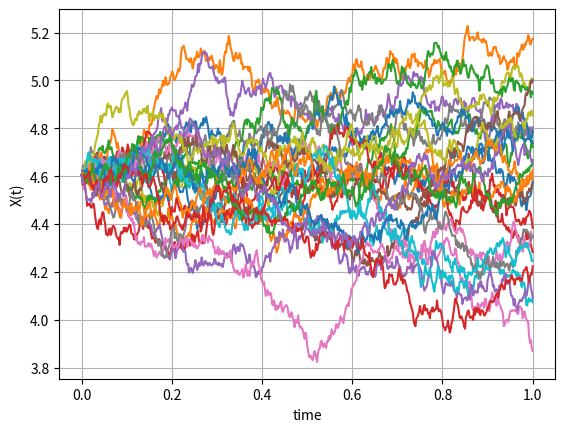
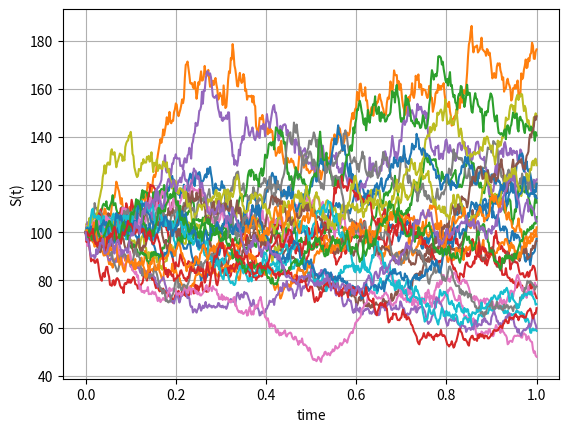
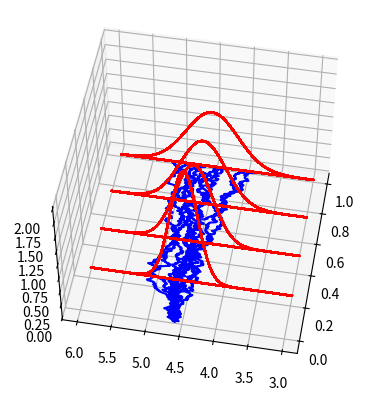
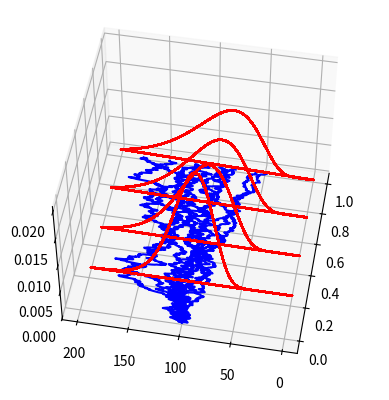

Write Python code to recreate these figures, in order.
#%%
"""
Created on Thu Nov 27 2018
Paths for the GBM and ABM
[redacted]
"""
import numpy as np
import matplotlib.pyplot as plt
import scipy.stats as st

def GeneratePathsGBMABM(NoOfPaths,NoOfSteps,T,r,sigma,S_0):    
    Z = np.random.normal(0.0,1.0,[NoOfPaths,NoOfSteps])
    X = np.zeros([NoOfPaths, NoOfSteps+1])
    S = np.zeros([NoOfPaths, NoOfSteps+1])
    time = np.zeros([NoOfSteps+1])
        
    X[:,0] = np.log(S_0)
    
    dt = T / float(NoOfSteps)
    for i in range(0,NoOfSteps):

        # Making sure that samples from a normal have mean 0 and variance 1

        if NoOfPaths > 1:
            Z[:,i] = (Z[:,i] - np.mean(Z[:,i])) / np.std(Z[:,i])
        X[:,i+1] = X[:,i] + (r - 0.5 * sigma * sigma) * dt + sigma * np.power(dt, 0.5)*Z[:,i]
        time[i+1] = time[i] +dt
        
    # Compute exponent of ABM

    S = np.exp(X)
    paths = {"time":time,"X":X,"S":S}
    return paths

def mainCalculation():
    NoOfPaths = 25
    NoOfSteps = 500
    T = 1
    r = 0.05
    sigma = 0.4
    S_0 = 100
    
    Paths = GeneratePathsGBMABM(NoOfPaths,NoOfSteps,T,r,sigma,S_0)
    timeGrid = Paths["time"]
    X = Paths["X"]
    S = Paths["S"]
    
    plt.figure(1)
    plt.plot(timeGrid, np.transpose(X))   
    plt.grid()
    plt.xlabel("time")
    plt.ylabel("X(t)")
    
    plt.figure(2)
    plt.plot(timeGrid, np.transpose(S))   
    plt.grid()
    plt.xlabel("time")
    plt.ylabel("S(t)")
    
       
    # 3D graph for X(t) for paths versus density

    plt.figure(3)
    ax = plt.axes(projection='3d')
    zline = np.zeros([len(timeGrid),1])
    
    # Plot paths

    n = 10
    for i in range(0,n,1):
        y1 = np.squeeze(np.transpose(X[i,:]))
        x1 = timeGrid
        z1 = np.squeeze(zline)
        ax.plot3D(x1, y1, z1, 'blue')
        
    ax.view_init(50, -170)
    
    # Plot densities for X(T)

    Ti = np.linspace(0,T,5)
    normPDF = lambda x,t :  st.norm.pdf(x, np.log(S_0) + (r - 0.5 * sigma * sigma)*t, np.sqrt(t) * sigma)
    y1 = np.linspace(3,6,100)
    for ti in Ti:
        x1 = np.zeros([len(y1),1]) + ti
        z1 = normPDF(y1,ti)
        ax.plot3D(x1, y1, z1, 'red')
    
     # 3D graph for S(t) for paths versus density

    plt.figure(4)
    ax = plt.axes(projection='3d')
    zline = np.zeros([len(timeGrid),1])
    
    # Plot paths

    n = 10
    for i in range(0,n,1):
        y1 = np.squeeze(np.transpose(S[i,:]))
        x1 = timeGrid
        z1 = np.squeeze(zline)
        ax.plot3D(x1, y1, z1, 'blue')
        
    ax.view_init(50, -170)
    
    # Plot densities for X(T)

    Ti = np.linspace(0,T,5)

    # Note that in scipy the scale parameter needs to be in the exponent 

    lognnormPDF = lambda x,t :  st.lognorm.pdf(x, scale = np.exp(np.log(S_0) + (r - 0.5 * sigma * sigma)*t), s= np.sqrt(t) * sigma)
    y1 = np.linspace(0,200,100)
    for ti in Ti:
        x1 = np.zeros([len(y1),1]) + ti
        z1 = lognnormPDF(y1,ti)
        ax.plot3D(x1, y1, z1, 'red')

    plt.show()
                    
mainCalculation()
